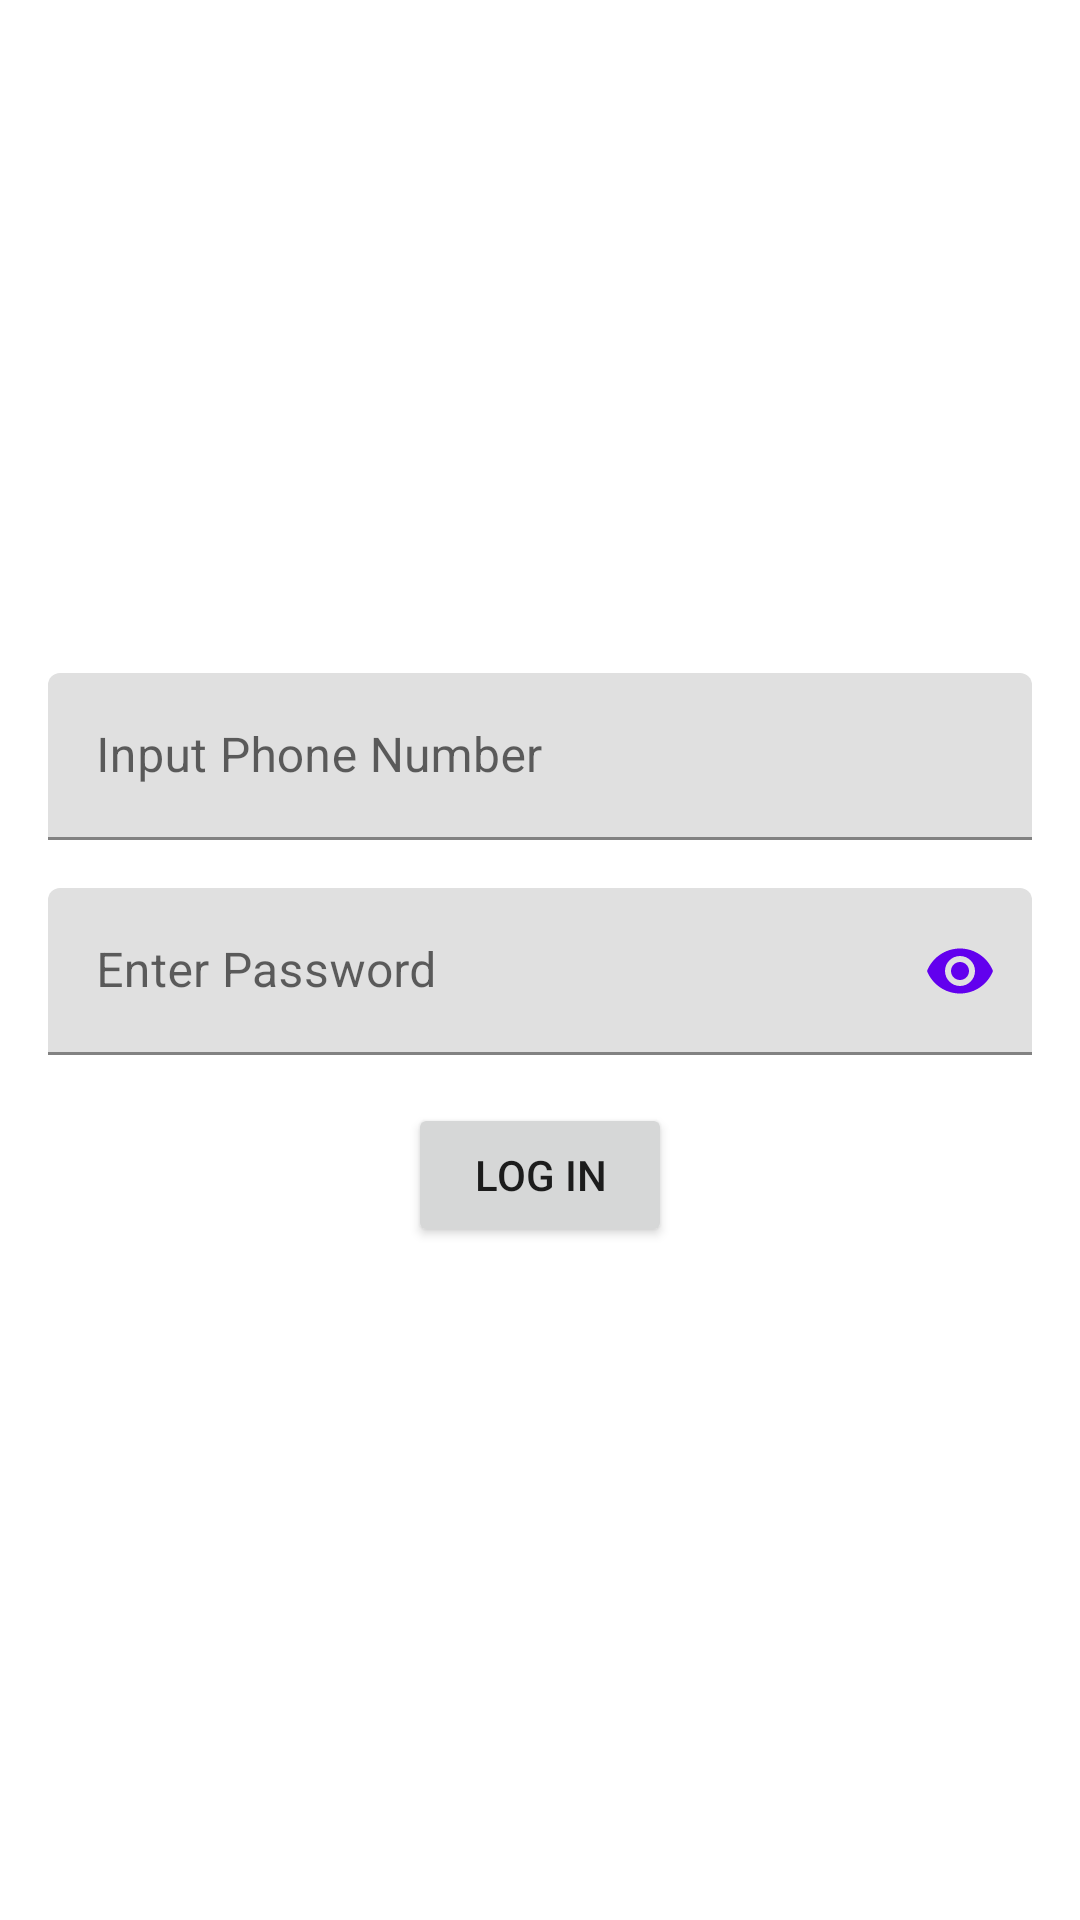

Write the Android layout XML for this screen, with the resource values it uses.
<!-- AndroidManifest.xml: application theme Theme.We1 -->
<!-- res/layout/activity_login.xml -->
<?xml version="1.0" encoding="utf-8"?>
<androidx.constraintlayout.widget.ConstraintLayout xmlns:android="http://schemas.android.com/apk/res/android"
    xmlns:app="http://schemas.android.com/apk/res-auto"
    xmlns:tools="http://schemas.android.com/tools"
    android:layout_width="match_parent"
    android:layout_height="match_parent"
    tools:context=".activities.LoginActivity">

    <LinearLayout
        android:layout_width="match_parent"
        android:layout_height="wrap_content"
        android:layout_marginStart="8dp"
        android:layout_marginTop="8dp"
        android:layout_marginEnd="8dp"
        android:layout_marginBottom="8dp"
        android:orientation="vertical"
        app:layout_constraintBottom_toBottomOf="parent"
        app:layout_constraintEnd_toEndOf="parent"
        app:layout_constraintStart_toStartOf="parent"
        app:layout_constraintTop_toTopOf="parent">

        <com.google.android.material.textfield.TextInputLayout
            android:id="@+id/textInputLayout"
            android:layout_width="match_parent"
            android:layout_height="wrap_content"
            android:layout_marginStart="8dp"
            android:layout_marginTop="8dp"
            app:startIconDrawable="@drawable/ic_baseline_contacts_24"
            android:layout_marginEnd="8dp"
            android:layout_marginBottom="8dp">

            <com.google.android.material.textfield.TextInputEditText
                android:maxLength="10"
                android:inputType="phone"
                android:layout_width="match_parent"
                android:layout_height="wrap_content"
                android:hint="@string/enter_phone" />
        </com.google.android.material.textfield.TextInputLayout>

        <com.google.android.material.textfield.TextInputLayout
            android:id="@+id/textInputLayout2"
            android:layout_width="match_parent"
            android:layout_height="wrap_content"
            android:layout_marginStart="8dp"
            android:layout_marginTop="8dp"
            app:passwordToggleEnabled="true"
            app:passwordToggleTint="@color/purple_500"
            android:layout_marginEnd="8dp"
            app:startIconDrawable="@drawable/ic_baseline_key_24"
            android:layout_marginBottom="8dp">

            <com.google.android.material.textfield.TextInputEditText
                android:inputType="textPassword"
                android:layout_width="match_parent"
                android:layout_height="wrap_content"
                android:hint="@string/enter_password" />
        </com.google.android.material.textfield.TextInputLayout>

        <Button
            android:id="@+id/button"
            android:layout_width="wrap_content"
            android:layout_height="wrap_content"
            android:layout_marginStart="8dp"
            android:layout_marginTop="8dp"
            android:layout_marginEnd="8dp"
            android:layout_marginBottom="8dp"
            android:layout_gravity="center_horizontal"
            android:text="@string/log_in" />
    </LinearLayout>
</androidx.constraintlayout.widget.ConstraintLayout>
<!-- resources referenced by this layout -->
<resources>
  <string name="enter_password">Enter Password</string>
  <string name="enter_phone">Input Phone Number</string>
  <string name="log_in">Log In</string>
  <style name="Theme.We1" parent="Theme.MaterialComponents.DayNight.DarkActionBar">
          
          <item name="colorPrimary">@color/purple_500</item>
          <item name="colorPrimaryVariant">@color/purple_700</item>
          <item name="colorOnPrimary">@color/white</item>
          
          <item name="colorSecondary">@color/teal_200</item>
          <item name="colorSecondaryVariant">@color/teal_700</item>
          <item name="colorOnSecondary">@color/black</item>
          
          <item name="android:statusBarColor" tools:targetApi="l">?attr/colorPrimaryVariant</item>
          
      </style>
  <!-- not gathered from this repository: default colours our renderer supplied (Android Studio template values) -->
  <color name="purple_500">#FF6200EE</color>
  <color name="purple_700">#FF3700B3</color>
  <color name="teal_200">#FF03DAC5</color>
  <color name="teal_700">#FF018786</color>
  <color name="black">#FF000000</color>
  <color name="white">#FFFFFFFF</color>
</resources>
